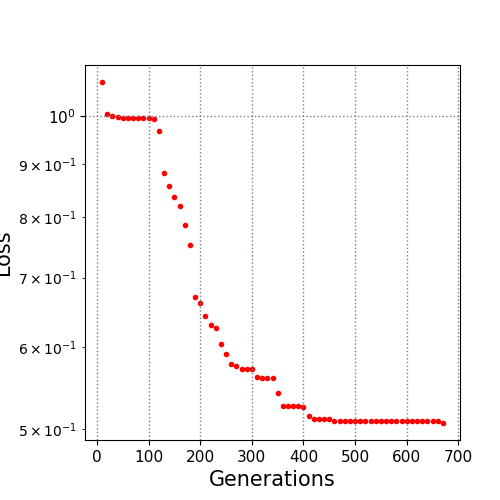

Values plotted in this chart, from the file beside it:
10.0, 1.079292
20.0, 1.006
30.0, 1
40.0, 0.9978
50.0, 0.9967
60.0, 0.9965
70.0, 0.9964
80.0, 0.9961
90.0, 0.9961
100.0, 0.9961
110.0, 0.9949
120.0, 0.9689
130.0, 0.8815
140.0, 0.8565
150.0, 0.8368
160.0, 0.8196
170.0, 0.7865
180.0, 0.752
190.0, 0.6711
200.0, 0.6616
210.0, 0.6423
220.0, 0.6302
230.0, 0.6261
240.0, 0.6041
250.0, 0.5907
260.0, 0.5774
270.0, 0.5754
280.0, 0.5721
290.0, 0.5721
300.0, 0.5721
310.0, 0.5612
320.0, 0.5605
330.0, 0.5605
340.0, 0.5605
350.0, 0.5416
360.0, 0.5269
370.0, 0.5269
380.0, 0.5269
390.0, 0.5269
400.0, 0.5251
410.0, 0.5155
420.0, 0.5118
430.0, 0.5118
440.0, 0.5118
450.0, 0.5118
460.0, 0.5099
470.0, 0.5099
480.0, 0.5099
490.0, 0.5099
500.0, 0.5099
510.0, 0.5099
520.0, 0.5099
530.0, 0.5099
540.0, 0.5099
550.0, 0.5099
560.0, 0.5099
570.0, 0.5099
580.0, 0.5099
590.0, 0.5099
600.0, 0.5099
610.0, 0.5099
... 6 more rows
